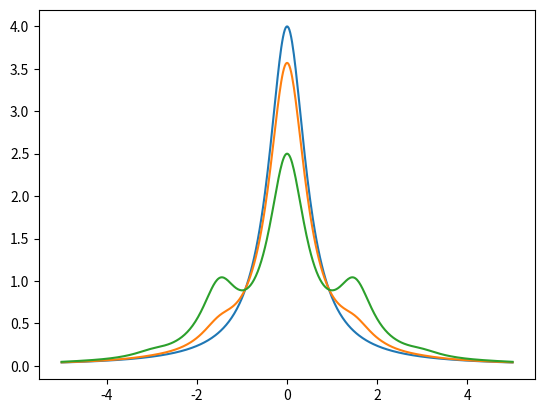

Source code (Python):
from __future__ import division
import numpy as np
from matplotlib import pyplot
from scipy import linalg
from scipy import special as bessel

Omega = 1.5
beta_array = np.array([0.0,0.5,1.0])#np.linspace(1.7,2.3,6) # np.linspace(0,2,3)
Delta = np.linspace(-5.0,5.0,500)
B_array = np.array([0.0]) ## magnetic field

for B in B_array:
	for beta in beta_array:
		flour = np.zeros_like(Delta)
		for n in np.arange(-50,51,1):
			flour_temp1 = bessel.jv(n,beta)**2/((Delta+n*Omega-4.0*B/3.0)**2+(0.5)**2)
			flour_temp2 = bessel.jv(n,beta)**2/((Delta+n*Omega-2.0*B/3.0)**2+(0.5)**2)
			flour_temp3 = bessel.jv(n,beta)**2/((Delta+n*Omega+4.0*B/3.0)**2+(0.5)**2)
			flour_temp4 = bessel.jv(n,beta)**2/((Delta+n*Omega+2.0*B/3.0)**2+(0.5)**2)
			flour = flour+(flour_temp1+flour_temp2+flour_temp3+flour_temp4)/4.0
		pyplot.plot(Delta,flour)
	
pyplot.show()